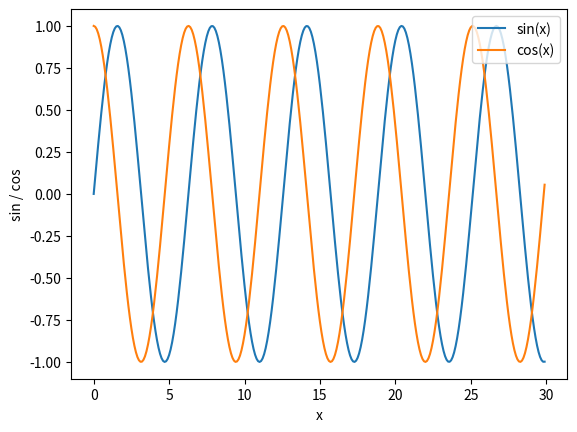

Generate this figure with matplotlib:
import matplotlib.pyplot as plt
import numpy as np

x = np.arange(0,30,0.1)
ysin = np.sin(x)
ycos = np.cos(x)
plt.plot(x,ysin,label='sin(x)')
plt.plot(x,ycos,label='cos(x)')

plt.ylabel("sin / cos")
plt.xlabel("x")

plt.legend(loc='upper right')

plt.show()